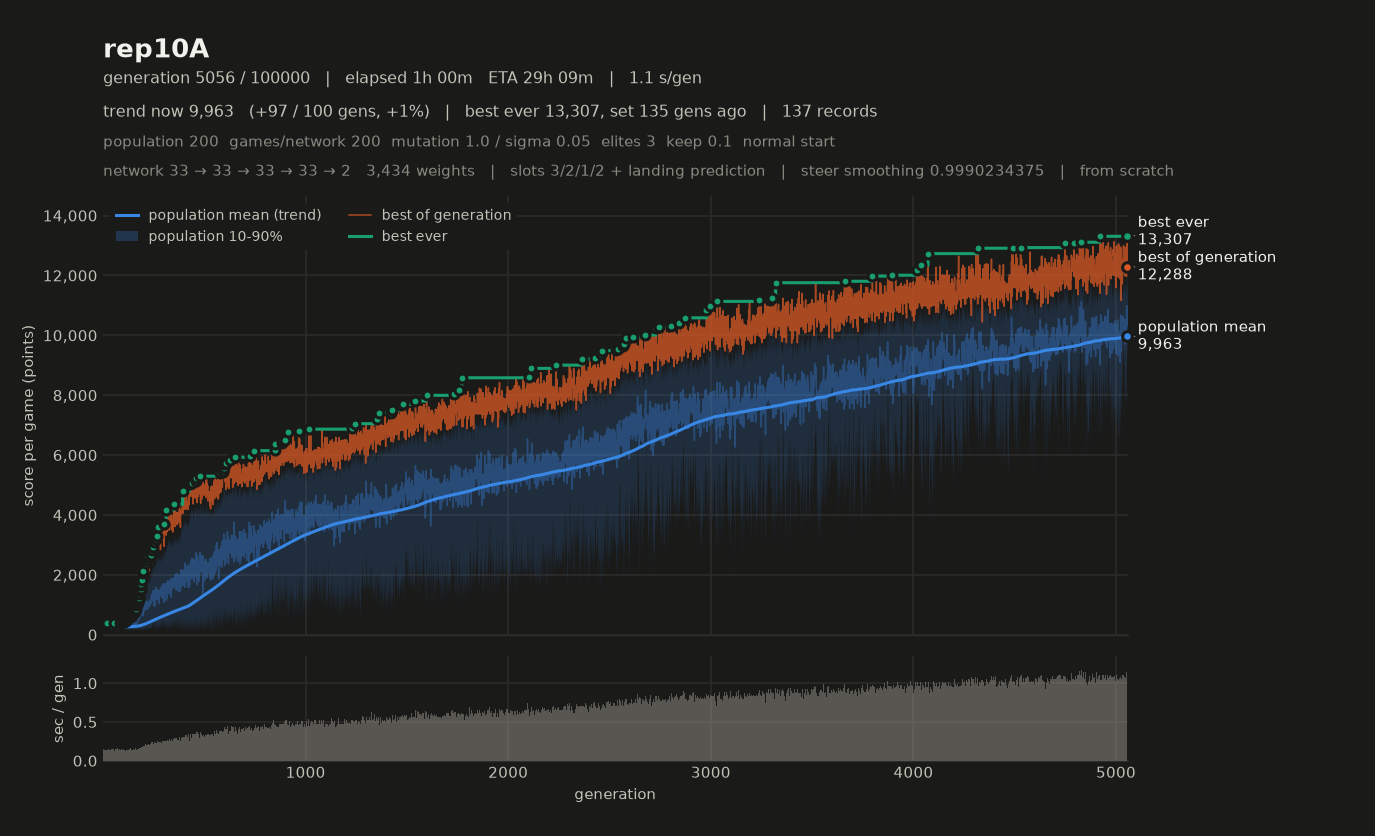

Source data for this figure (header and first rows):
# name=rep10A generations=100000 populat…, 2, 1, 2, 0, 1) monsterFraction=0.0 monsterMult=1.0 f…
gen, elapsed_s, mean, median, p10, p90, best, chosen
1, 0.69, 247.9, 248.7, 203, 291.1, 328.8, 328.8
2, 0.84, 232, 237.9, 194.3, 263.7, 284.5, 284.5
3, 0.99, 237.3, 239.3, 201.8, 266.1, 320.1, 320.1
4, 1.13, 247, 251.2, 196.2, 287.8, 313.3, 313.3
5, 1.27, 234.7, 235.3, 203.7, 263.3, 306.8, 306.8
6, 1.42, 244.5, 246.1, 204.8, 284.8, 328.7, 328.7
7, 1.56, 258.2, 261.3, 208.2, 303.1, 340.6, 340.6
8, 1.70, 253.3, 251.9, 205.6, 296.6, 320.2, 320.2
9, 1.85, 247.5, 253.2, 197.3, 293.4, 349.4, 349.4
10, 1.98, 236.4, 228.4, 195.2, 288.6, 328, 328
11, 2.12, 244.4, 245.7, 200.4, 288.3, 323.8, 323.8
12, 2.26, 233.1, 229.6, 193.4, 277.3, 315.6, 315.6
13, 2.41, 257.9, 258.9, 201.4, 315.5, 360.8, 360.8
14, 2.55, 243.2, 239.9, 199.7, 286.5, 334.4, 334.4
15, 2.69, 254.9, 251, 196.4, 319.9, 342.5, 342.5
16, 2.84, 259.7, 254.2, 201.9, 319.6, 360.2, 360.2
17, 2.98, 241.3, 240.3, 192.2, 286.4, 335.7, 335.7
18, 3.13, 257.2, 251.2, 203.2, 320, 378.2, 378.2
19, 3.27, 244, 227, 198.3, 306.7, 346.1, 346.1
20, 3.42, 252.2, 250.1, 202.9, 309.1, 347.2, 347.2
21, 3.57, 256.9, 247.8, 193.1, 333.7, 367.2, 367.2
22, 3.71, 242.5, 238.8, 204.8, 290.7, 349.3, 349.3
23, 3.86, 268.8, 267.9, 209, 333.2, 364.9, 364.9
24, 4.00, 256.7, 260.8, 196.9, 312.9, 347.1, 347.1
25, 4.16, 253.8, 253.9, 198.7, 308.7, 343.4, 343.4
26, 4.31, 251.2, 244, 202.2, 311.2, 343.4, 343.4
27, 4.46, 243.5, 239.6, 203.2, 290.2, 334.9, 334.9
28, 4.61, 256.9, 248.1, 205.5, 318.8, 349.7, 349.7
29, 4.77, 270, 281.4, 186.4, 331.7, 363.7, 363.7
30, 4.90, 254.8, 247.8, 209.1, 304.8, 342.6, 342.6
31, 5.06, 251.8, 250.9, 202.9, 307, 343.8, 343.8
32, 5.20, 252.4, 248.3, 206.7, 301.9, 339, 339
33, 5.35, 241.9, 242.1, 196.5, 288.5, 319.5, 319.5
34, 5.50, 257.9, 248.5, 211.4, 320.4, 358.7, 358.7
35, 5.64, 242.7, 234.8, 199.9, 290.8, 316, 316
36, 5.77, 262.8, 265.1, 200.7, 318.8, 346.9, 346.9
37, 5.91, 245.3, 232.4, 199.1, 305, 318.9, 318.9
38, 6.04, 250.8, 243.3, 206.6, 304.2, 347.6, 347.6
39, 6.19, 256.3, 261.3, 206.2, 301.5, 321, 321
40, 6.34, 253.1, 252.1, 207.5, 297.7, 318, 318
41, 6.49, 258.2, 262.5, 202.6, 309.3, 330.9, 330.9
42, 6.64, 259.1, 264.6, 211.6, 293.3, 319.1, 319.1
43, 6.79, 269.3, 276.3, 209.9, 317.1, 335.6, 335.6
44, 6.93, 258.8, 263, 206.7, 304.7, 333.9, 333.9
45, 7.08, 261.8, 268.3, 199.3, 319.8, 344.2, 344.2
46, 7.22, 251.8, 241.4, 206.8, 308.2, 344.8, 344.8
47, 7.37, 242, 229.8, 198.3, 292.3, 324.8, 324.8
48, 7.55, 248.1, 253.7, 208.1, 281.8, 309.1, 309.1
49, 7.69, 255, 246.5, 204.2, 312.9, 350.2, 350.2
50, 7.84, 260.7, 266, 208.6, 311.6, 342.7, 342.7
51, 7.98, 261.8, 265.5, 206.5, 309.7, 341.2, 341.2
52, 8.13, 258.9, 267.8, 211.4, 298.3, 328.5, 328.5
53, 8.27, 262.4, 266.4, 208.5, 312.9, 334.6, 334.6
54, 8.42, 286.7, 279.8, 213.3, 363, 393.1, 393.1
55, 8.57, 260.9, 255.2, 211.3, 321.8, 344, 344
56, 8.72, 254.2, 265.4, 180.2, 315.2, 346.3, 346.3
57, 8.85, 249.5, 244.8, 212.6, 309.3, 352.9, 352.9
58, 8.99, 261.6, 261.6, 203.8, 325, 345.2, 345.2
59, 9.14, 265.7, 258.2, 208.9, 341.1, 359.6, 359.6
... 4,997 more rows
